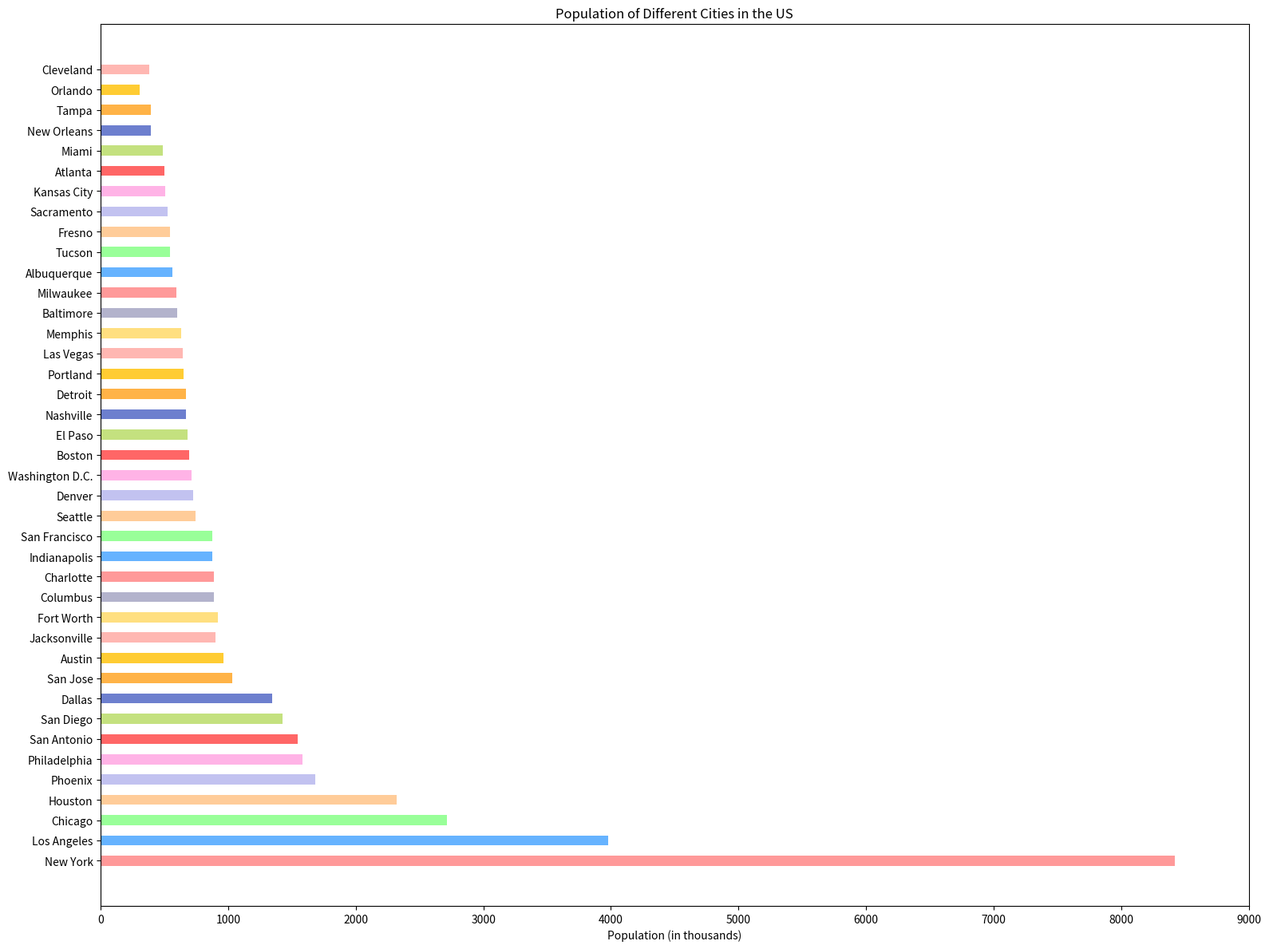

Python code for this plot:

import matplotlib.pyplot as plt

# Data points
cities = ['New York', 'Los Angeles', 'Chicago', 'Houston', 'Phoenix', 'Philadelphia', 'San Antonio', 
          'San Diego', 'Dallas', 'San Jose', 'Austin', 'Jacksonville', 'Fort Worth', 'Columbus', 
          'Charlotte', 'Indianapolis', 'San Francisco', 'Seattle', 'Denver', 'Washington D.C.', 'Boston', 
          'El Paso', 'Nashville', 'Detroit', 'Portland', 'Las Vegas', 'Memphis', 'Baltimore', 'Milwaukee', 
          'Albuquerque', 'Tucson', 'Fresno', 'Sacramento', 'Kansas City', 'Atlanta', 'Miami', 'New Orleans', 
          'Tampa', 'Orlando', 'Cleveland']
population = [8419, 3980, 2716, 2320, 1680, 1584, 1547, 1426, 1344, 1031, 964, 902, 918, 890, 885, 876, 873, 
              744, 727, 712, 692, 682, 671, 670, 652, 644, 633, 602, 590, 563, 543, 542, 523, 508, 501, 
              486, 391, 394, 308, 383]

# Colors for each bar
colors = ['#ff9999', '#66b3ff', '#99ff99', '#ffcc99', '#c2c2f0', '#ffb3e6', '#ff6666', '#c4e17f', '#6d7fce', 
          '#ffb347', '#ffcc33', '#ffb7b2', '#ffdf80', '#b3b3cc', '#ff9999', '#66b3ff', '#99ff99', '#ffcc99', 
          '#c2c2f0', '#ffb3e6', '#ff6666', '#c4e17f', '#6d7fce', '#ffb347', '#ffcc33', '#ffb7b2', '#ffdf80', 
          '#b3b3cc', '#ff9999', '#66b3ff', '#99ff99', '#ffcc99', '#c2c2f0', '#ffb3e6', '#ff6666', '#c4e17f', 
          '#6d7fce', '#ffb347', '#ffcc33', '#ffb7b2']

# Create a horizontal bar chart
plt.figure(figsize=(16, 12))
plt.barh(cities, population, color=colors, height=0.5)

# Modify the ticks, labels, and title
plt.xlabel('Population (in thousands)')
plt.title('Population of Different Cities in the US')
plt.xticks(rotation=0)
plt.xlim(0, 9000)  # Adjusting the limit to fit the highest population value

# Display the plot
plt.tight_layout()
plt.show()
